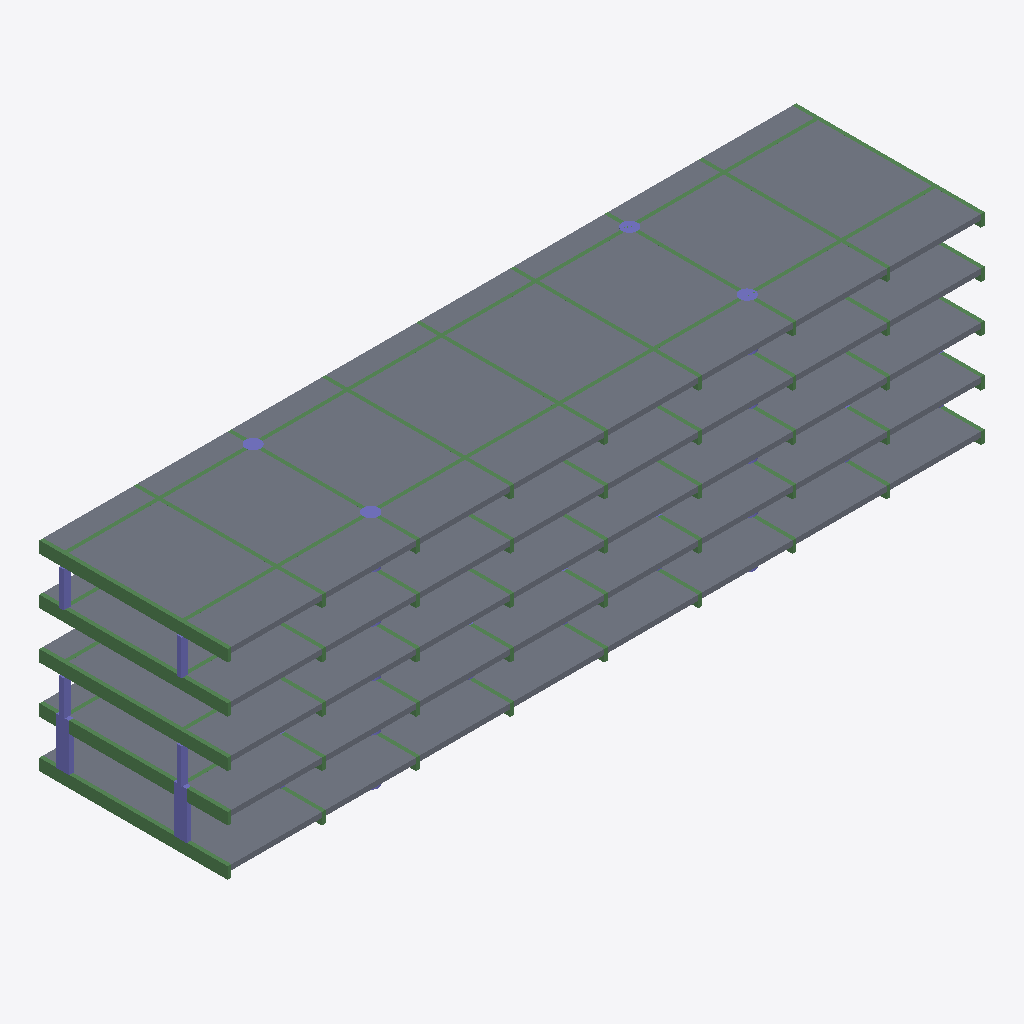
Isometric view of an IFC building model (IFC-SPF (STEP), schema IFC2X3, length unit metre), seen from the south-west, elements coloured by IFC class: 53 beams (green), 10 columns (violet), 5 slabs (grey).
Extent 80.7 m × 20.0 m × 25.0 m (x, y, z). Storeys (5): Nível 0.0 at 0.00 m; Nível 5.0 at 5.00 m; Nível 10.0 at 10.00 m; Nível 15.0 at 15.00 m; Nível 20.0 at 20.00 m. Elements (140): 82 IfcColumn, 53 IfcBeam, 5 IfcSlab.

HEADER;
FILE_DESCRIPTION(('IFC 2x3 Building Model'),'2;1');
FILE_NAME('','2016-10-20T11:33:35',(''),(''),'','ASIFC - 2.5.5.723','');
FILE_SCHEMA(('IFC2X3'));
ENDSEC;
DATA;
#7=IFCPROJECT('3FEOL3CiD3deqhIg8HWeDM',#6,$,$,$,'Untitled',$,(#14),#8);
#19=IFCSITE('1$txYO55T9YvsPnjGdIaWi',#6,'Site',$,$,#20,$,$,.ELEMENT.,$,$,$,$,$);
#32=IFCBUILDING('2p4GrKMbLDL9TutAkNqd9d',#6,'Edifício ortogonal',$,$,#33,$,$,.ELEMENT.,0.0,0.0,$);
#35=IFCBUILDINGSTOREY('23SDs9$Xb21f7J9EXbjVTv',#6,'Nível 0.0',$,$,#36,$,$,.ELEMENT.,0.0);
#37=IFCBUILDINGSTOREY('2APY5LExrD1OOHlttinYpF',#6,'Nível 5.0',$,$,#38,$,$,.ELEMENT.,5.0);
#41=IFCBUILDINGSTOREY('0ELFReJhnDLgzTEyBfuM94',#6,'Nível 10.0',$,$,#42,$,$,.ELEMENT.,10.0);
#45=IFCBUILDINGSTOREY('2_8DWLvU5EUxo5Vkmm$f02',#6,'Nível 15.0',$,$,#46,$,$,.ELEMENT.,15.0);
#48=IFCBUILDINGSTOREY('2sDQAt9rT0iPX6RRHWm3tU',#6,'Nível 20.0',$,$,#49,$,$,.ELEMENT.,20.0);
#75=IFCSLAB('3yPuCBeH95K82MpR6dHNhD',#6,$,$,'Standard',#96,#105,$,.FLOOR.);
#129=IFCSLAB('2ynpoTcQbFgebBmpLl0GD_',#6,$,$,'Standard',#144,#150,$,.FLOOR.);
#107=IFCSLAB('3oHT13_UH6yv$d_SZrvCP_',#6,$,$,'Standard',#122,#126,$,.FLOOR.);
#153=IFCSLAB('0HxNkiZF14FBe7hwdIdZtk',#6,$,$,'Standard',#168,#171,$,.FLOOR.);
#172=IFCSLAB('06hgLfiSL7PxEz0Hzye1iz',#6,$,$,'Standard',#187,#190,$,.FLOOR.);
#577=IFCBEAM('07b69YUMH51Pw08m0Kfr5_',#6,$,$,'Standard',#584,#589,$);
#812=IFCBEAM('2UIbfuyLT5e8xAGPINaSdl',#6,$,$,'Standard',#819,#824,$);
#695=IFCBEAM('1uJWLnQsXAXulphEJiDhgS',#6,$,$,'Standard',#702,#707,$);
#1034=IFCBEAM('3jHQ2ZuPTB6vieektw6lZn',#6,$,$,'Standard',#1041,#1046,$);
#1984=IFCBEAM('2u8SvlRjjFSAVh6UuiiQUa',#6,$,$,'Standard',#1991,#1996,$);
#1956=IFCBEAM('3hxB2jqR97lf62Bnurgn3M',#6,$,$,'Standard',#1963,#1971,$);
#916=IFCBEAM('1f96EoHvXBTej_199uAiDL',#6,$,$,'Standard',#923,#928,$);
#379=IFCCOLUMN('3X5PZIHIrFWBayR5$mtEO8',#6,$,$,'Standard',#388,#392,$);
#564=IFCBEAM('1Wjx2ursP1gvaySrLwt$So',#6,$,$,'Standard',#571,#576,$);
#538=IFCBEAM('10EZ197lX6aR72oBHXPx9e',#6,$,$,'Standard',#545,#550,$);
#473=IFCBEAM('1GopK9aFTCO97Iwg_WkNFt',#6,$,$,'Standard',#480,#485,$);
#393=IFCCOLUMN('0hlGsKeGrAJOpLzHeRYOQ0',#6,$,$,'Standard',#402,#407,$);
#525=IFCBEAM('2JaqzxaTL3vudHjUKeLUFP',#6,$,$,'Standard',#532,#537,$);
#512=IFCBEAM('3WqelmR3j44RBCFqXoaIL7',#6,$,$,'Standard',#519,#524,$);
#486=IFCBEAM('2GbA3LiVP1oQm7lNMCwIPF',#6,$,$,'Standard',#493,#498,$);
#551=IFCBEAM('1mGpBbCDj4x9Dk8XVY0aOr',#6,$,$,'Standard',#558,#563,$);
#499=IFCBEAM('0e7$B4TWnDm8BBr21BPten',#6,$,$,'Standard',#506,#511,$);
#1109=IFCCOLUMN('2lgGSpmdf3_QJAODHYE7X1',#6,$,$,'Standard',#1118,#1122,$);
#1047=IFCCOLUMN('2LLA5FKEb2sxrw34A2WWcl',#6,$,$,'Standard',#1056,#1063,$);
#1095=IFCCOLUMN('3O5Vx86o96X9PhgGRppIwi',#6,$,$,'Standard',#1104,#1108,$);
#1151=IFCCOLUMN('2qOZFPkaP4bPNH4RrLaIY5',#6,$,$,'Standard',#1160,#1164,$);
#445=IFCCOLUMN('3XGd_gCaP2HRBqv$7nXk2$',#6,$,$,'New column style',#454,#458,$);
#459=IFCCOLUMN('2_INi$acz8leR$vtjMq2lI',#6,$,$,'New column style',#468,#472,$);
#799=IFCBEAM('0Ych8TaFH30eLiKoJ25R8k',#6,$,$,'Standard',#806,#811,$);
#708=IFCBEAM('3IykSQ2R9Bl8RQaG58qNal',#6,$,$,'Standard',#715,#720,$);
#590=IFCBEAM('3YrnAJWGf1dQTwJFA$hC5G',#6,$,$,'Standard',#597,#602,$);
#682=IFCBEAM('0vNGOpi856nA56Je5zBrQL',#6,$,$,'Standard',#689,#694,$);
#773=IFCBEAM('2_x60zurr0duyfCH6Wc0ih',#6,$,$,'Standard',#780,#785,$);
#656=IFCBEAM('2kGhhX58TCQPHqokI8e6oj',#6,$,$,'Standard',#663,#668,$);
#760=IFCBEAM('17iJ6Z8vb10fFEfxdyeKzx',#6,$,$,'Standard',#767,#772,$);
#630=IFCBEAM('1n$f_H0ZP7luaIN2G_phN7',#6,$,$,'Standard',#637,#642,$);
#929=IFCBEAM('0DHZl9JzjC$gQ4iDT_W386',#6,$,$,'Standard',#936,#941,$);
#643=IFCBEAM('1vglixVfP06QBrXzN_o7IE',#6,$,$,'Standard',#650,#655,$);
#747=IFCBEAM('0AO9ERn_vE7RznD9wvjuHD',#6,$,$,'Standard',#754,#759,$);
#825=IFCBEAM('3RJI$sKmj3oem_oI2cyCTn',#6,$,$,'Standard',#832,#837,$);
#903=IFCBEAM('1jBAdAdC9CuR8MYGkITBgk',#6,$,$,'Standard',#910,#915,$);
#877=IFCBEAM('0NuxeH$n943fPRerXl0Pfh',#6,$,$,'Standard',#884,#889,$);
#982=IFCBEAM('3fchrvap19$wt7zSgBJqVI',#6,$,$,'Standard',#989,#994,$);
#995=IFCBEAM('1FAh0VEJzCzA1oTY$STbWx',#6,$,$,'Standard',#1002,#1007,$);
#1021=IFCBEAM('1B700y$qr6V860FLj3isrc',#6,$,$,'Standard',#1028,#1033,$);
#969=IFCBEAM('1lxuYtCCr1gBz7Cmim1Fdo',#6,$,$,'Standard',#976,#981,$);
#786=IFCBEAM('3sB$Z3zXb5TxoPRwKF8a8K',#6,$,$,'Standard',#793,#798,$);
#864=IFCBEAM('20pxyM1AbDQfC4xjycNKrz',#6,$,$,'Standard',#871,#876,$);
#851=IFCBEAM('1S6lTcdfb9pv7xxs9$JY2u',#6,$,$,'Standard',#858,#863,$);
#890=IFCBEAM('3ZmGLCburBGPJ99DXxL2pS',#6,$,$,'Standard',#897,#902,$);
#669=IFCBEAM('2my36WOTr86fGCMcjpX0VO',#6,$,$,'Standard',#676,#681,$);
#721=IFCBEAM('3yPgt18cj0RRf8V_ARh5f_',#6,$,$,'Standard',#728,#733,$);
#1008=IFCBEAM('2khEOVtijDAQh3awqFWcfN',#6,$,$,'Standard',#1015,#1020,$);
#603=IFCBEAM('3Io$8i8KnBnhYIDTc3F6bT',#6,$,$,'Standard',#610,#615,$);
#942=IFCBEAM('1RSoSCTx17uRdR_40542cT',#6,$,$,'Standard',#949,#955,$);
#838=IFCBEAM('3LmFN8DdL1IvfvRCQnTuN2',#6,$,$,'Standard',#845,#850,$);
#734=IFCBEAM('2ssasG6s9AdeJ5aWdqbany',#6,$,$,'Standard',#741,#746,$);
#956=IFCBEAM('3pprW9jXzFju7AjK71EE3m',#6,$,$,'Standard',#963,#968,$);
#51=IFCBEAM('29maE3GPLBhOiTHPzT3ERx',#6,$,$,'Standard',#60,#71,$);
#616=IFCBEAM('3pqFit2hT2Ghyb3JMdQ3s8',#6,$,$,'Standard',#623,#629,$);
#408=IFCCOLUMN('1$Nn1xiKvFmAeiCYxw8EK6',#6,$,$,'New column style',#423,#430,$);
#431=IFCCOLUMN('3BZwl9Bb9Et9JJ8Iqpffuf',#6,$,$,'New column style',#440,#444,$);
#2008=IFCBEAM('0PvSTAACz8vQmkNvYLo$Ex',#6,$,$,'Standard',#2015,#2020,$);
#2035=IFCBEAM('1aIIu3Spn4bhebV50REWBC',#6,$,$,'Standard',#2042,#2047,$);
#1997=IFCBEAM('2gkiU5nlX37gBShwHzz0_l',#6,$,$,'Standard',#2004,#2007,$);
#2048=IFCBEAM('0_oRP12k153e8WdON1Tg7F',#6,$,$,'Standard',#2055,#2058,$);
#2021=IFCBEAM('0abNSC6$j9EhSjdxhxmesz',#6,$,$,'Standard',#2028,#2034,$);
#1972=IFCBEAM('2R7goMQsfFCwOQGZHzrq7P',#6,$,$,'Standard',#1979,#1983,$);
ENDSEC;